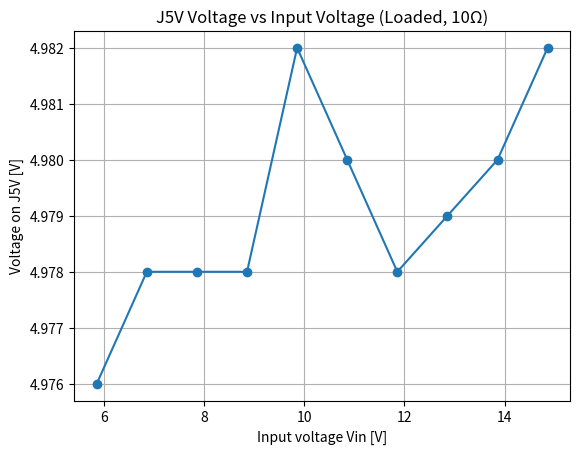
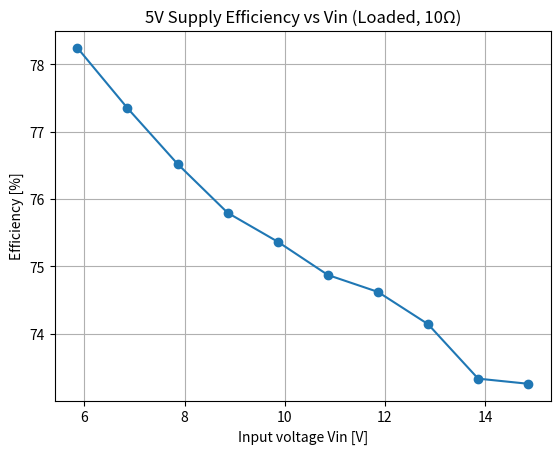

Python code for these plots, in order:
import matplotlib.pyplot as plt

# Data from the photo — LOADED situation
vin = [5.86, 6.86, 7.86, 8.86, 9.86, 10.86, 11.86, 12.86, 13.86, 14.86]  # Input voltage [V]
vj5 = [4.976, 4.978, 4.978, 4.978, 4.982, 4.98, 4.978, 4.979, 4.98, 4.982]  # J5V voltage [V]
iin_mA = [540, 467, 412, 369, 334, 305, 280, 260, 244, 228]  # Supply current (loaded) [mA] — from photo

# --- Efficiency ---

iin = [x/1000 for x in iin_mA]  # A
iout = [v/10.0 for v in vj5]    # A, from 10Ω load
efficiency = [(v*io)/(vi*ii) if (vi*ii)!=0 else 0.0 for v, io, vi, ii in zip(vj5, iout, vin, iin)]

# Plot J5V voltage vs input voltage
plt.figure()
plt.plot(vin, vj5, marker='o')
plt.xlabel('Input voltage Vin [V]')
plt.ylabel('Voltage on J5V [V]')
plt.title('J5V Voltage vs Input Voltage (Loaded, 10Ω)')
plt.grid(True)
plt.show()

# Plot Efficiency vs input voltage
plt.figure()
plt.plot(vin, [e*100 for e in efficiency], marker='o')
plt.xlabel('Input voltage Vin [V]')
plt.ylabel('Efficiency [%]')
plt.title('5V Supply Efficiency vs Vin (Loaded, 10Ω)')
plt.grid(True)
plt.show()
